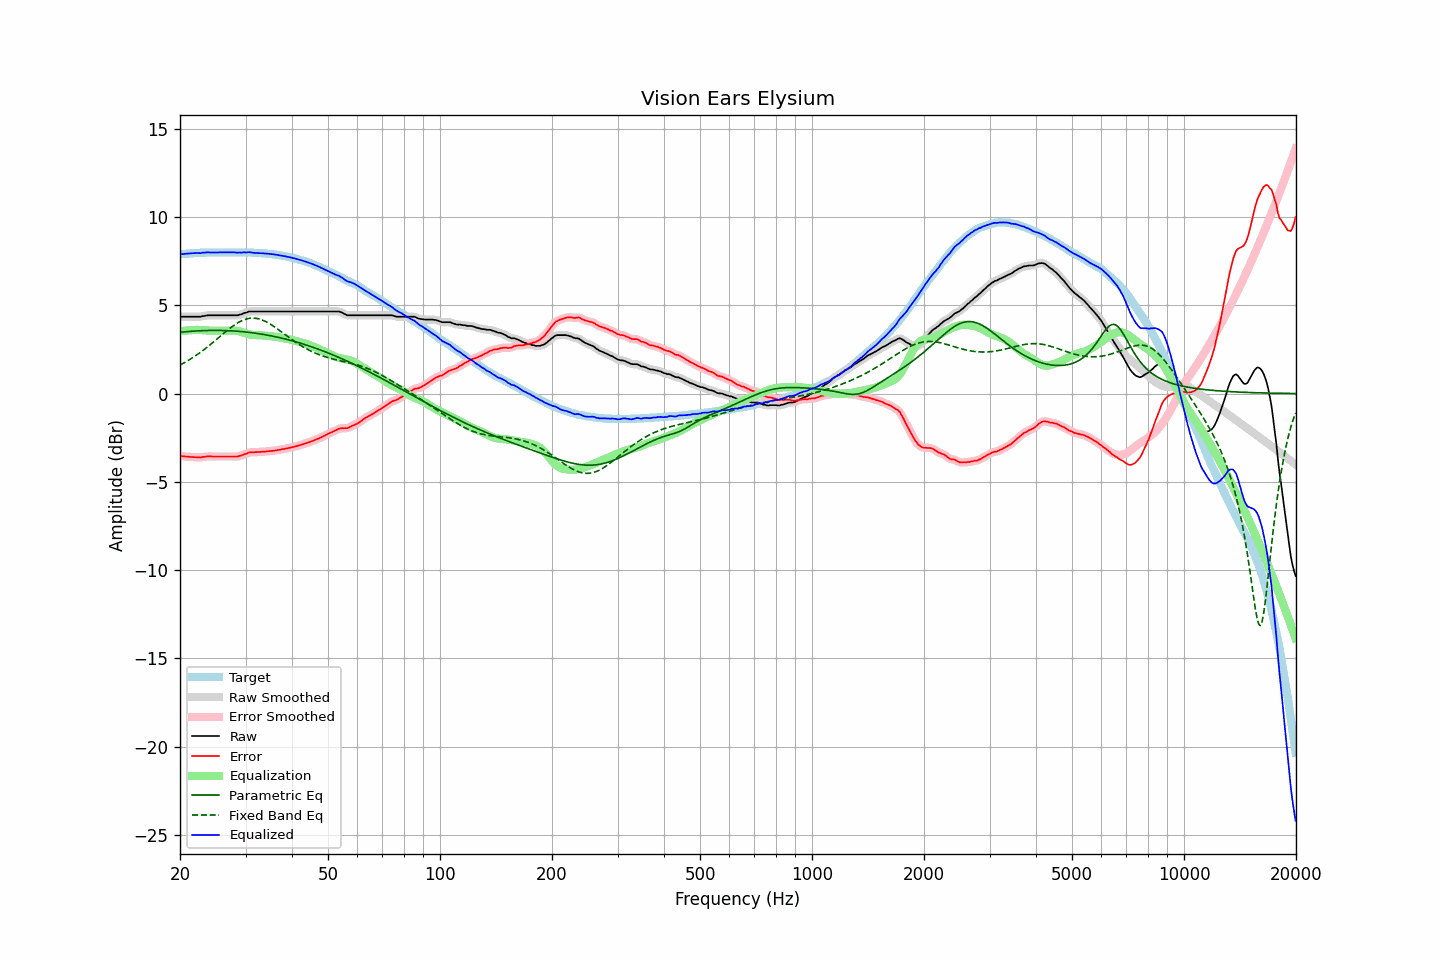

Source data for this figure (header and first rows):
frequency, raw, error, smoothed, error_smoothed, equalization, parametric_eq, fixed_band_eq, equalized_raw, equalized_smoothed, target
20.00, 4.35, -3.54, 4.35, -3.54, 3.53, 3.47, 1.62, 7.89, 7.89, 7.89
20.20, 4.35, -3.55, 4.35, -3.55, 3.54, 3.48, 1.67, 7.90, 7.90, 7.90
20.40, 4.35, -3.56, 4.35, -3.55, 3.55, 3.49, 1.72, 7.91, 7.91, 7.91
20.61, 4.35, -3.56, 4.35, -3.56, 3.56, 3.50, 1.77, 7.92, 7.92, 7.92
20.81, 4.35, -3.57, 4.35, -3.57, 3.57, 3.51, 1.82, 7.93, 7.93, 7.92
21.02, 4.35, -3.58, 4.35, -3.58, 3.58, 3.52, 1.87, 7.93, 7.93, 7.93
21.23, 4.35, -3.59, 4.35, -3.58, 3.59, 3.52, 1.93, 7.94, 7.94, 7.94
21.44, 4.35, -3.60, 4.35, -3.59, 3.59, 3.53, 1.98, 7.95, 7.95, 7.95
21.66, 4.35, -3.60, 4.35, -3.60, 3.60, 3.54, 2.04, 7.95, 7.95, 7.95
21.87, 4.35, -3.61, 4.35, -3.60, 3.61, 3.54, 2.10, 7.96, 7.96, 7.96
22.09, 4.35, -3.61, 4.35, -3.61, 3.61, 3.55, 2.16, 7.96, 7.96, 7.96
22.31, 4.35, -3.62, 4.35, -3.62, 3.61, 3.55, 2.23, 7.96, 7.96, 7.97
22.54, 4.35, -3.62, 4.36, -3.62, 3.61, 3.56, 2.29, 7.96, 7.96, 7.97
22.76, 4.35, -3.62, 4.37, -3.61, 3.60, 3.56, 2.36, 7.96, 7.97, 7.98
22.99, 4.39, -3.59, 4.38, -3.60, 3.59, 3.57, 2.42, 7.99, 7.97, 7.98
23.22, 4.39, -3.59, 4.40, -3.58, 3.59, 3.57, 2.49, 7.98, 7.99, 7.98
23.45, 4.41, -3.58, 4.42, -3.57, 3.58, 3.57, 2.56, 7.99, 8.00, 7.99
23.69, 4.43, -3.56, 4.43, -3.56, 3.57, 3.57, 2.64, 8.00, 8.00, 7.99
23.92, 4.43, -3.56, 4.43, -3.56, 3.56, 3.58, 2.71, 8.00, 8.00, 7.99
24.16, 4.43, -3.56, 4.44, -3.56, 3.56, 3.58, 2.78, 7.99, 8.00, 7.99
24.40, 4.43, -3.57, 4.43, -3.56, 3.56, 3.58, 2.86, 7.99, 7.99, 8.00
24.65, 4.43, -3.57, 4.43, -3.56, 3.56, 3.58, 2.94, 7.99, 7.99, 8.00
24.89, 4.43, -3.57, 4.43, -3.57, 3.56, 3.58, 3.01, 8.00, 8.00, 8.00
25.14, 4.43, -3.57, 4.43, -3.57, 3.56, 3.58, 3.09, 8.00, 8.00, 8.00
25.39, 4.43, -3.57, 4.43, -3.57, 3.57, 3.58, 3.17, 8.00, 8.00, 8.00
25.65, 4.43, -3.57, 4.43, -3.57, 3.57, 3.58, 3.25, 8.00, 8.00, 8.00
25.91, 4.43, -3.57, 4.43, -3.57, 3.57, 3.57, 3.32, 8.00, 8.00, 8.00
26.16, 4.43, -3.57, 4.43, -3.57, 3.57, 3.57, 3.40, 8.00, 8.00, 8.00
26.43, 4.43, -3.57, 4.43, -3.57, 3.57, 3.57, 3.48, 8.00, 8.00, 8.00
26.69, 4.43, -3.57, 4.43, -3.57, 3.57, 3.57, 3.55, 8.00, 8.00, 8.00
26.96, 4.43, -3.57, 4.43, -3.57, 3.57, 3.56, 3.63, 8.00, 8.00, 8.00
27.23, 4.43, -3.57, 4.43, -3.57, 3.57, 3.56, 3.70, 8.00, 8.00, 8.00
27.50, 4.43, -3.57, 4.43, -3.57, 3.57, 3.55, 3.77, 8.00, 8.00, 8.00
27.77, 4.43, -3.57, 4.43, -3.57, 3.57, 3.55, 3.83, 8.00, 8.00, 8.00
28.05, 4.43, -3.57, 4.43, -3.57, 3.57, 3.54, 3.90, 8.00, 8.00, 8.00
28.33, 4.43, -3.57, 4.43, -3.56, 3.56, 3.54, 3.96, 7.99, 7.99, 8.00
28.62, 4.43, -3.57, 4.44, -3.56, 3.54, 3.53, 4.01, 7.98, 7.99, 8.00
28.90, 4.47, -3.53, 4.46, -3.54, 3.53, 3.52, 4.07, 8.00, 7.99, 8.00
29.19, 4.48, -3.52, 4.49, -3.51, 3.50, 3.51, 4.11, 7.98, 7.99, 8.00
29.48, 4.52, -3.47, 4.53, -3.47, 3.47, 3.51, 4.15, 8.00, 8.00, 8.00
29.78, 4.56, -3.44, 4.55, -3.44, 3.44, 3.50, 4.19, 8.01, 8.00, 8.00
30.08, 4.58, -3.42, 4.59, -3.41, 3.41, 3.49, 4.22, 8.00, 8.00, 8.00
30.38, 4.61, -3.38, 4.62, -3.37, 3.38, 3.48, 4.24, 8.00, 8.00, 7.99
30.68, 4.65, -3.34, 4.64, -3.35, 3.36, 3.47, 4.26, 8.01, 8.00, 7.99
30.99, 4.65, -3.34, 4.65, -3.33, 3.34, 3.46, 4.27, 8.00, 8.00, 7.99
31.30, 4.65, -3.33, 4.66, -3.32, 3.33, 3.45, 4.28, 7.98, 7.99, 7.98
31.61, 4.65, -3.33, 4.65, -3.32, 3.32, 3.43, 4.28, 7.97, 7.97, 7.98
31.93, 4.65, -3.32, 4.65, -3.32, 3.31, 3.42, 4.27, 7.97, 7.97, 7.97
32.24, 4.65, -3.32, 4.65, -3.31, 3.31, 3.41, 4.25, 7.96, 7.96, 7.97
32.57, 4.65, -3.31, 4.65, -3.31, 3.31, 3.39, 4.23, 7.96, 7.96, 7.96
32.89, 4.65, -3.31, 4.65, -3.30, 3.30, 3.38, 4.21, 7.96, 7.96, 7.96
33.22, 4.65, -3.30, 4.65, -3.30, 3.30, 3.37, 4.18, 7.95, 7.95, 7.95
33.55, 4.65, -3.30, 4.65, -3.29, 3.29, 3.35, 4.14, 7.94, 7.94, 7.95
33.89, 4.65, -3.29, 4.65, -3.28, 3.28, 3.33, 4.10, 7.94, 7.94, 7.94
34.23, 4.65, -3.28, 4.65, -3.28, 3.28, 3.32, 4.05, 7.93, 7.93, 7.93
34.57, 4.65, -3.27, 4.65, -3.27, 3.27, 3.30, 4.00, 7.92, 7.92, 7.92
34.92, 4.65, -3.26, 4.65, -3.26, 3.26, 3.28, 3.94, 7.91, 7.91, 7.91
35.27, 4.65, -3.26, 4.65, -3.25, 3.25, 3.27, 3.89, 7.90, 7.90, 7.91
35.62, 4.65, -3.24, 4.65, -3.24, 3.24, 3.25, 3.83, 7.89, 7.89, 7.89
35.97, 4.65, -3.23, 4.65, -3.23, 3.22, 3.23, 3.76, 7.88, 7.88, 7.88
... 635 more rows
